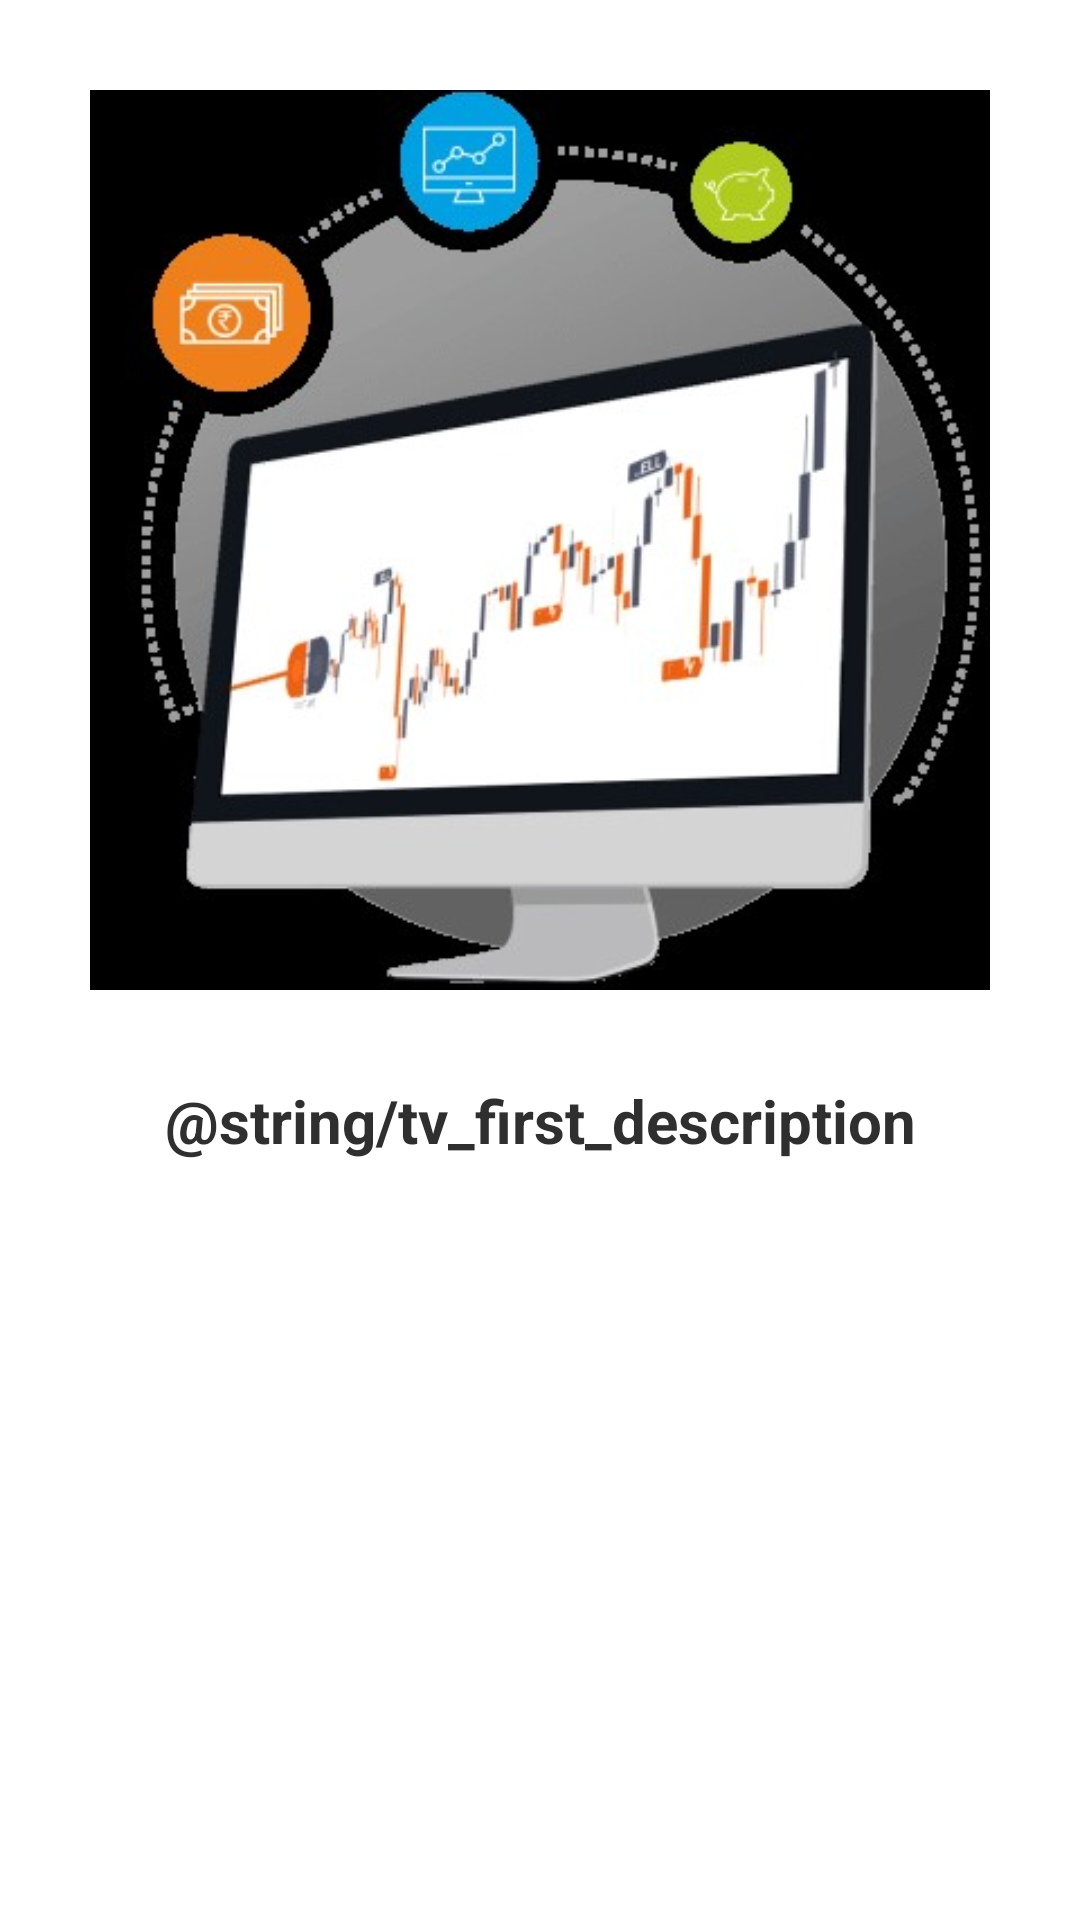

Produce the Android XML layout that renders to this screen, including the resource entries it uses.
<!-- AndroidManifest.xml: application theme Theme.HamroShare -->
<!-- res/layout/slider_layout.xml -->
<?xml version="1.0" encoding="utf-8"?>
<LinearLayout xmlns:android="http://schemas.android.com/apk/res/android"
    xmlns:tools="http://schemas.android.com/tools"
    android:layout_width="wrap_content"
    android:layout_height="wrap_content"
    android:layout_gravity="center"
    android:orientation="vertical"
    tools:ignore="UseCompoundDrawables">

    <ImageView
        android:id="@+id/ivSliderImage"
        android:layout_width="match_parent"
        android:layout_height="300dp"
        android:layout_margin ="30dp"
        android:layout_gravity="center"
        android:src="@mipmap/img_first_slider"
        android:contentDescription="@null" />

    <TextView
        android:id="@+id/tvSliderDescribtion"
        android:layout_width="match_parent"
        android:layout_height="wrap_content"
        android:layout_marginStart="25dp"
        android:layout_marginEnd="25dp"
        android:layout_marginBottom="30dp"
        android:textColor="#302F2F"
        android:textSize="20sp"
        android:textAlignment="center"
        android:textStyle="bold"
        android:text="@string/tv_first_description" />

</LinearLayout>
<!-- resources referenced by this layout -->
<resources>
  <!-- mipmap img_first_slider: png bitmap (mipmap-hdpi, 118588 bytes) -->
  <style name="Theme.HamroShare" parent="Theme.MaterialComponents.DayNight.DarkActionBar">
          
          <item name="colorPrimary">@color/purple_500</item>
          <item name="colorPrimaryVariant">@color/purple_700</item>
          <item name="colorOnPrimary">@color/white</item>
          
          <item name="colorSecondary">@color/teal_200</item>
          <item name="colorSecondaryVariant">@color/teal_700</item>
          <item name="colorOnSecondary">@color/black</item>
          
          <item name="android:statusBarColor">?attr/colorPrimaryVariant</item>
          
      </style>
  <color name="purple_500">#FF6200EE</color>
  <color name="purple_700">#170049</color>
  <color name="white">#FFFFFFFF</color>
  <color name="teal_200">#FFFFFFFF</color>
  <color name="teal_700">#FF018786</color>
  <color name="black">#FF000000</color>
</resources>
